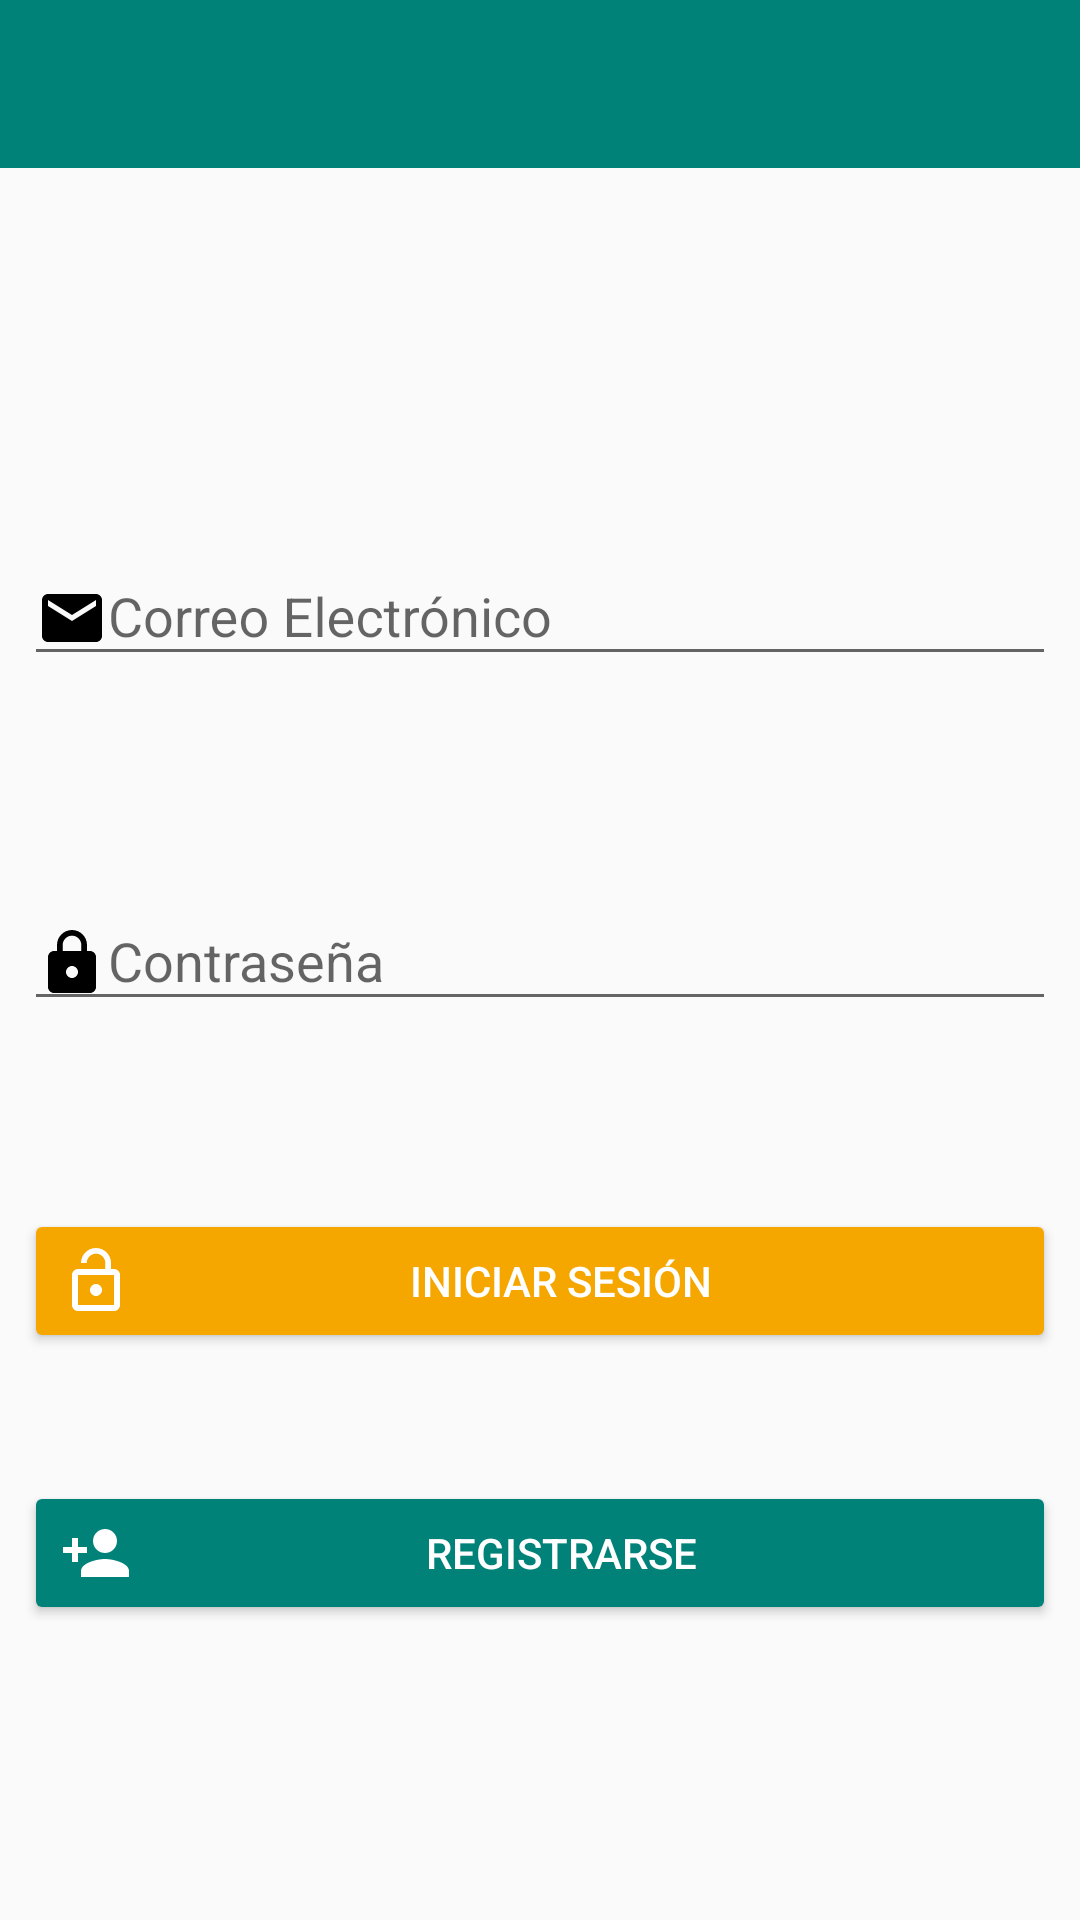

Android layout source for this screen:
<!-- AndroidManifest.xml: activity theme LostPetsTheme.NoActionBar -->
<!-- res/layout/activity_login.xml -->
<?xml version="1.0" encoding="utf-8"?>
<android.support.constraint.ConstraintLayout
    xmlns:android="http://schemas.android.com/apk/res/android"
    xmlns:app="http://schemas.android.com/apk/res-auto"
    xmlns:tools="http://schemas.android.com/tools"
    android:id="@+id/activityLoginLayout"
    android:layout_width="match_parent"
    android:layout_height="match_parent"
    tools:context=".presentation.ui.activities.LogInActivity">

    <include
        android:id="@+id/appbar"
        layout="@layout/app_bar"
        app:layout_constraintLeft_toLeftOf="parent"
        app:layout_constraintRight_toRightOf="parent"
        app:layout_constraintTop_toTopOf="parent"
        tools:showIn="@layout/activity_login" />

    <android.support.constraint.Guideline
        android:id="@+id/loginLayoutUpHorizontalGuideline"
        android:layout_width="wrap_content"
        android:layout_height="wrap_content"
        android:orientation="horizontal"
        app:layout_constraintGuide_percent="0.15" />

    <ImageView
        android:id="@+id/logoImageView"
        android:layout_width="wrap_content"
        android:layout_height="wrap_content"
        android:layout_marginLeft="8dp"
        android:layout_marginRight="8dp"
        android:layout_marginBottom="4dp"
        android:contentDescription="@string/cont_desc_login"
        app:layout_constraintBottom_toTopOf="@+id/emailTextInputLayout"
        app:layout_constraintLeft_toLeftOf="parent"
        app:layout_constraintRight_toRightOf="parent"
        app:layout_constraintTop_toTopOf="@+id/loginLayoutUpHorizontalGuideline"
        app:srcCompat="@mipmap/login_logo" />

    <android.support.design.widget.TextInputLayout
        android:id="@+id/emailTextInputLayout"
        android:layout_width="0dp"
        android:layout_height="wrap_content"
        android:layout_marginStart="8dp"
        android:layout_marginTop="4dp"
        android:layout_marginEnd="8dp"
        android:layout_marginBottom="4dp"
        android:hint="@string/hint_email"
        app:errorEnabled="true"
        app:errorTextAppearance="@style/LostPetsTheme.ErrorTextAppearance"
        app:layout_constraintBottom_toTopOf="@+id/passwordTextInputLayout"
        app:layout_constraintEnd_toEndOf="parent"
        app:layout_constraintHorizontal_bias="0.0"
        app:layout_constraintStart_toStartOf="parent"
        app:layout_constraintTop_toBottomOf="@+id/logoImageView">

        <android.support.design.widget.TextInputEditText
            android:id="@+id/emailEditText"
            android:layout_width="match_parent"
            android:layout_height="wrap_content"
            android:drawableStart="@drawable/ic_email"
            android:drawableLeft="@drawable/ic_email"
            android:ems="10"
            android:fontFamily="sans-serif"
            android:inputType="textEmailAddress"
            android:singleLine="true"
            tools:ignore="LabelFor" />
    </android.support.design.widget.TextInputLayout>

    <android.support.design.widget.TextInputLayout
        android:id="@+id/passwordTextInputLayout"
        android:layout_width="0dp"
        android:layout_height="wrap_content"
        android:layout_marginLeft="8dp"
        android:layout_marginTop="4dp"
        android:layout_marginRight="8dp"
        android:layout_marginBottom="4dp"
        android:hint="@string/hint_password"
        app:errorEnabled="true"
        app:errorTextAppearance="@style/LostPetsTheme.ErrorTextAppearance"
        app:layout_constraintBottom_toTopOf="@+id/loginButton"
        app:layout_constraintHorizontal_bias="0.0"
        app:layout_constraintLeft_toLeftOf="parent"
        app:layout_constraintRight_toRightOf="parent"
        app:layout_constraintTop_toBottomOf="@+id/emailTextInputLayout">

        <android.support.design.widget.TextInputEditText
            android:id="@+id/passwordEditText"
            android:layout_width="match_parent"
            android:layout_height="wrap_content"
            android:drawableStart="@drawable/ic_password"
            android:drawableLeft="@drawable/ic_password"
            android:ems="10"
            android:fontFamily="sans-serif"
            android:inputType="textPassword"
            android:singleLine="true"
            tools:ignore="LabelFor" />
    </android.support.design.widget.TextInputLayout>

    <Button
        android:id="@+id/loginButton"
        style="@style/Widget.AppCompat.Button.Colored"
        android:layout_width="match_parent"
        android:layout_height="wrap_content"
        android:layout_marginStart="8dp"
        android:layout_marginTop="4dp"
        android:layout_marginEnd="8dp"
        android:layout_marginBottom="4dp"
        android:drawableLeft="@drawable/ic_lock_open"
        android:drawablePadding="-10dp"
        android:text="@string/btn_login"
        app:layout_constraintBottom_toTopOf="@+id/signupButton"
        app:layout_constraintEnd_toEndOf="parent"
        app:layout_constraintHorizontal_bias="0.0"
        app:layout_constraintStart_toStartOf="parent"
        app:layout_constraintTop_toBottomOf="@+id/passwordTextInputLayout" />

    <Button
        android:id="@+id/signupButton"
        style="@style/Widget.AppCompat.Button.Colored"
        android:layout_width="match_parent"
        android:layout_height="wrap_content"
        android:layout_marginStart="8dp"
        android:layout_marginTop="4dp"
        android:layout_marginEnd="8dp"
        android:drawableLeft="@drawable/ic_person_add"
        android:drawablePadding="-10dp"
        android:text="@string/btn_signup"
        android:theme="@style/ButtonSecondary"
        app:layout_constraintBottom_toTopOf="@+id/loginLayoutDownHorizontalGuideline"
        app:layout_constraintEnd_toEndOf="parent"
        app:layout_constraintHorizontal_bias="0.0"
        app:layout_constraintStart_toStartOf="parent"
        app:layout_constraintTop_toBottomOf="@+id/loginButton" />

    <android.support.constraint.Guideline
        android:id="@+id/loginLayoutDownHorizontalGuideline"
        android:layout_width="wrap_content"
        android:layout_height="wrap_content"
        android:orientation="horizontal"
        app:layout_constraintGuide_percent="0.9" />

    <include
        layout="@layout/progress_bar"
        android:layout_width="wrap_content"
        android:layout_height="wrap_content"
        android:layout_marginLeft="8dp"
        android:layout_marginTop="8dp"
        android:layout_marginRight="8dp"
        android:layout_marginBottom="8dp"
        app:layout_constraintBottom_toBottomOf="@+id/activityLoginLayout"
        app:layout_constraintLeft_toLeftOf="@+id/activityLoginLayout"
        app:layout_constraintRight_toRightOf="@+id/activityLoginLayout"
        app:layout_constraintTop_toTopOf="@+id/activityLoginLayout" />

</android.support.constraint.ConstraintLayout>
<!-- res/layout/app_bar.xml (included above) -->
<?xml version="1.0" encoding="utf-8"?>
<android.support.design.widget.AppBarLayout
    xmlns:android="http://schemas.android.com/apk/res/android"
    xmlns:app="http://schemas.android.com/apk/res-auto"
    android:id="@+id/appbar"
    android:layout_width="match_parent"
    android:layout_height="wrap_content"
    android:theme="@style/LostPetsTheme.NoActionBar">

    <android.support.v7.widget.Toolbar
        android:id="@+id/toolbar"
        android:layout_width="match_parent"
        android:layout_height="wrap_content"
        android:background="?android:attr/colorPrimary"
        app:navigationIcon="@mipmap/toolbar_logo"
        app:popupTheme="@style/LostPetsTheme.PopupOverlay"
        app:titleTextColor="@color/colorSecondaryText">

    </android.support.v7.widget.Toolbar>

</android.support.design.widget.AppBarLayout>
<!-- res/layout/progress_bar.xml (included above) -->
<?xml version="1.0" encoding="utf-8"?>
<android.support.constraint.ConstraintLayout
    xmlns:android="http://schemas.android.com/apk/res/android"
    xmlns:app="http://schemas.android.com/apk/res-auto"
    android:id="@+id/progressBarConstraintLayout"
    android:layout_width="wrap_content"
    android:layout_height="wrap_content"
    android:visibility="gone">

    <ProgressBar
        android:id="@+id/progressBar"
        style="?android:attr/progressBarStyle"
        android:layout_width="100dp"
        android:layout_height="100dp"
        android:layout_marginLeft="8dp"
        android:layout_marginTop="8dp"
        android:layout_marginRight="8dp"
        android:layout_marginBottom="8dp"
        android:indeterminate="true"
        android:visibility="visible"
        app:layout_constraintBottom_toBottomOf="parent"
        app:layout_constraintLeft_toLeftOf="parent"
        app:layout_constraintRight_toRightOf="parent"
        app:layout_constraintTop_toTopOf="parent" />

    <ImageView
        android:layout_width="wrap_content"
        android:layout_height="wrap_content"
        android:layout_centerInParent="true"
        android:layout_marginLeft="8dp"
        android:layout_marginTop="8dp"
        android:layout_marginRight="8dp"
        android:layout_marginBottom="8dp"
        android:clickable="false"
        android:contentDescription="@string/cont_desc_progress_bar_logo"
        android:src="@mipmap/ic_launcher_foreground"
        android:visibility="visible"
        app:layout_constraintBottom_toBottomOf="@+id/progressBar"
        app:layout_constraintLeft_toLeftOf="@+id/progressBar"
        app:layout_constraintRight_toRightOf="@+id/progressBar"
        app:layout_constraintTop_toTopOf="@+id/progressBar" />

</android.support.constraint.ConstraintLayout>
<!-- resources referenced by this layout -->
<resources>
  <color name="colorSecondaryText">#FFFFFF</color>
  <!-- drawable ic_email (drawable) -->
  <vector xmlns:android="http://schemas.android.com/apk/res/android"
          android:width="24dp"
          android:height="24dp"
          android:viewportWidth="24.0"
          android:viewportHeight="24.0">
      <path
          android:fillColor="@color/colorPrimaryText"
          android:pathData="M20,4L4,4c-1.1,0 -1.99,0.9 -1.99,2L2,18c0,1.1 0.9,2 2,2h16c1.1,0 2,-0.9 2,-2L22,6c0,-1.1 -0.9,-2 -2,-2zM20,8l-8,5 -8,-5L4,6l8,5 8,-5v2z"/>
  </vector>
  <!-- drawable ic_lock_open (drawable) -->
  <vector android:height="24dp" android:tint="@color/colorSecondaryText"
      android:viewportHeight="24.0" android:viewportWidth="24.0"
      android:width="24dp" xmlns:android="http://schemas.android.com/apk/res/android">
      <path android:fillColor="@color/colorSecondaryText"
            android:pathData="M12,17c1.1,0 2,-0.9 2,-2s-0.9,-2 -2,-2 -2,0.9 -2,2 0.9,2 2,2zM18,8h-1L17,6c0,-2.76 -2.24,-5 -5,-5S7,3.24 7,6h1.9c0,-1.71 1.39,-3.1 3.1,-3.1 1.71,0 3.1,1.39 3.1,3.1v2L6,8c-1.1,0 -2,0.9 -2,2v10c0,1.1 0.9,2 2,2h12c1.1,0 2,-0.9 2,-2L20,10c0,-1.1 -0.9,-2 -2,-2zM18,20L6,20L6,10h12v10z"/>
  </vector>
  <!-- drawable ic_password (drawable) -->
  <vector xmlns:android="http://schemas.android.com/apk/res/android"
          android:width="24dp"
          android:height="24dp"
          android:viewportWidth="24.0"
          android:viewportHeight="24.0">
      <path
          android:fillColor="@color/colorPrimaryText"
          android:pathData="M18,8h-1L17,6c0,-2.76 -2.24,-5 -5,-5S7,3.24 7,6v2L6,8c-1.1,0 -2,0.9 -2,2v10c0,1.1 0.9,2 2,2h12c1.1,0 2,-0.9 2,-2L20,10c0,-1.1 -0.9,-2 -2,-2zM12,17c-1.1,0 -2,-0.9 -2,-2s0.9,-2 2,-2 2,0.9 2,2 -0.9,2 -2,2zM15.1,8L8.9,8L8.9,6c0,-1.71 1.39,-3.1 3.1,-3.1 1.71,0 3.1,1.39 3.1,3.1v2z"/>
  </vector>
  <!-- drawable ic_person_add (drawable) -->
  <vector android:height="24dp" android:tint="@color/colorSecondaryText"
      android:viewportHeight="24.0" android:viewportWidth="24.0"
      android:width="24dp" xmlns:android="http://schemas.android.com/apk/res/android">
      <path android:fillColor="@color/colorSecondaryText" android:pathData="M15,12c2.21,0 4,-1.79 4,-4s-1.79,-4 -4,-4 -4,1.79 -4,4 1.79,4 4,4zM6,10L6,7L4,7v3L1,10v2h3v3h2v-3h3v-2L6,10zM15,14c-2.67,0 -8,1.34 -8,4v2h16v-2c0,-2.66 -5.33,-4 -8,-4z"/>
  </vector>
  <string name="btn_login">Iniciar Sesión</string>
  <string name="btn_signup">Registrarse</string>
  <string name="cont_desc_login">El logo de la aplicación</string>
  <string name="cont_desc_progress_bar_logo">Logo para la barra de progreso</string>
  <string name="hint_email">Correo Electrónico</string>
  <string name="hint_password">Contraseña</string>
  <style name="ButtonSecondary" parent="Widget.AppCompat.Button.Colored">
          <item name="colorAccent">@color/colorPrimary</item>
      </style>
  <style name="LostPetsTheme.ErrorTextAppearance" parent="TextAppearance.Design.Error">
          <item name="android:textColor">@color/colorDanger</item>
      </style>
  <style name="LostPetsTheme.NoActionBar">
          <item name="windowActionBar">false</item>
          <item name="windowNoTitle">true</item>
          <item name="coordinatorLayoutStyle">@style/Widget.Design.CoordinatorLayout</item>
      </style>
  <style name="LostPetsTheme.PopupOverlay" parent="ThemeOverlay.AppCompat.Light">
          <item name="toolbarStyle">@style/Widget.AppCompat.Toolbar</item>
      </style>
  <color name="colorPrimaryText">#000000</color>
  <color name="colorPrimary">#008279</color>
  <color name="colorDanger">#DC3545</color>
</resources>
